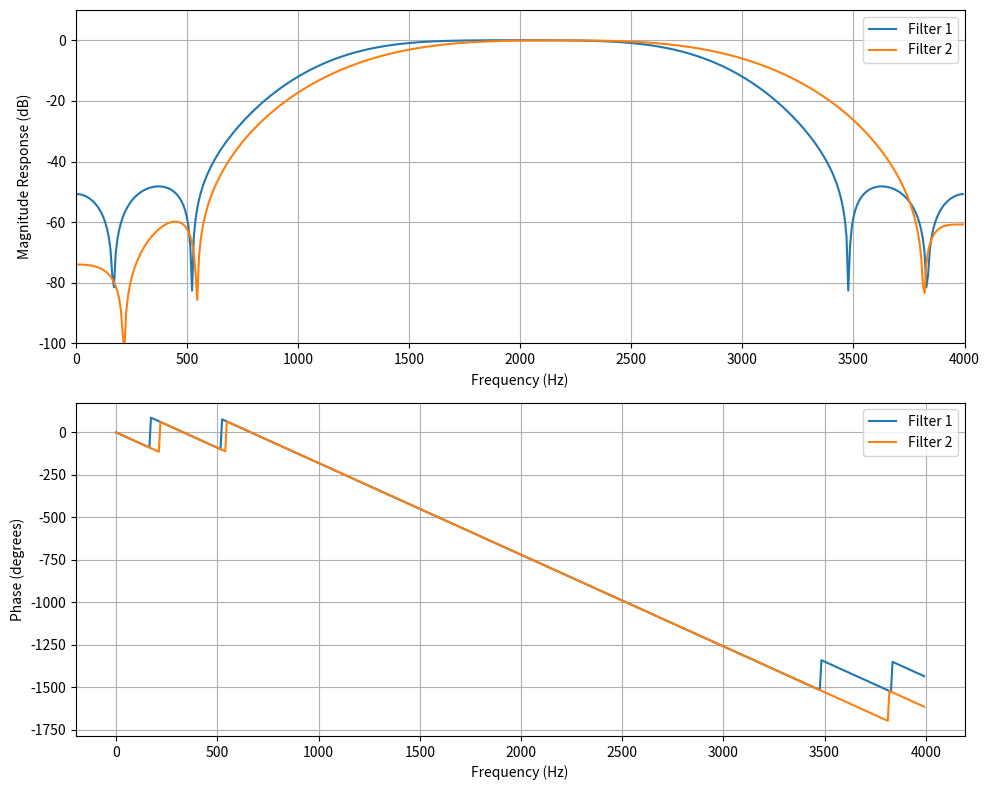

Recreate this plot in Python.
import numpy as np 
import matplotlib.pyplot as plt 
from scipy.signal import freqz, firwin2
# Parameters
fs = 8000 
H1 = [0, 0, 0, 0, 1, 1, 1, 1, 1, 0, 0, 0, 0] 
H2 = [0, 0, 0, 0, 0.5, 1, 1, 1, 1, 0.5, 0, 0, 0]
B1 = firwin2(25, np.linspace(0, 1, len(H1)), H1) 
B2 = firwin2(25, np.linspace(0, 1, len(H2)), H2) 
w, h1 = freqz(B1, 1, 512, fs=fs) 
_, h2 = freqz(B2, 1, 512, fs=fs)
p1 = np.unwrap(np.angle(h1)) * (180 / np.pi) 
p2 = np.unwrap(np.angle(h2)) * (180 / np.pi)
plt.figure(figsize=(10, 8)) 
plt.subplot(2, 1, 1) 
plt.plot(w, 20 * np.log10(abs(h1)), label="Filter 1") 
plt.plot(w, 20 * np.log10(abs(h2)), label="Filter 2") 
plt.grid()
plt.axis([0, fs / 2, -100, 10]) 
plt.xlabel('Frequency (Hz)') 
plt.ylabel('Magnitude Response (dB)') 
plt.legend() 
plt.subplot(2, 1, 2) 
plt.plot(w, p1, label="Filter 1")
plt.plot(w, p2, label="Filter 2") 
plt.grid() 
plt.xlabel('Frequency (Hz)')
plt.ylabel('Phase (degrees)') 
plt.legend() 
plt.tight_layout() 
plt.show()